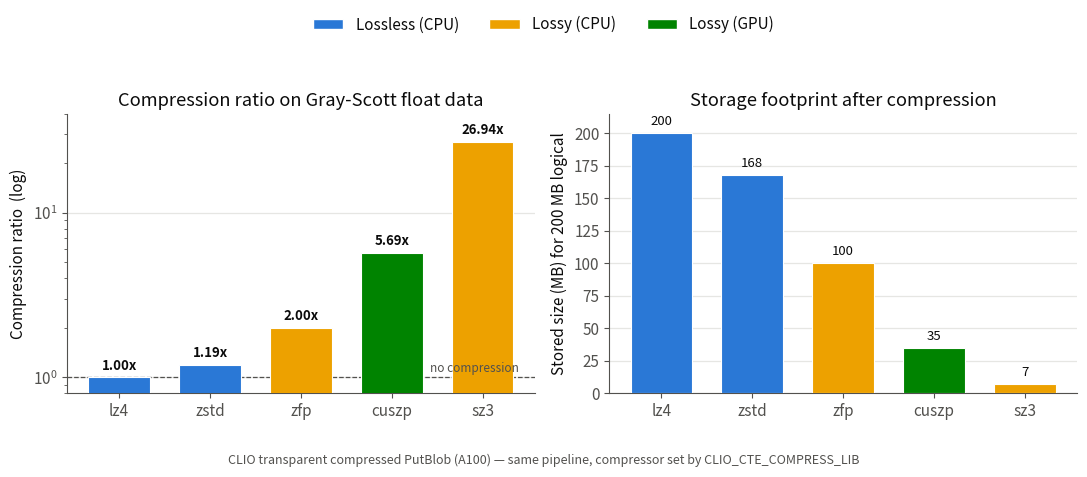

Recreate this plot in Python. (Note: this script raises an exception after producing the figure.)
#!/usr/bin/env python3
"""Figures for the GS transparent-compressed PutBlob evaluation (NVIDIA A100).

Fig 1: compression ratio + storage footprint per compressor (200 MB workload).
Fig 2: wall-time vs no-compression baseline (3 reps) -> shows no slowdown.

Palette: validated categorical hues (dataviz skill reference theme) —
  lossless=blue #2a78d6, lossy-CPU=yellow #eda100, lossy-GPU=green #008300;
  no-compression baseline = neutral gray #9aa0a6.
Text stays in ink tokens; color carries category only.
"""
import matplotlib
matplotlib.use("Agg")
import matplotlib.pyplot as plt
from matplotlib.patches import Patch

INK   = "#0b0b0b"; INK2 = "#52514e"; GRID = "#e6e6e3"
LOSSLESS = "#2a78d6"; LOSSY_CPU = "#eda100"; LOSSY_GPU = "#008300"; NONE = "#9aa0a6"
CAT = {"Lossless (CPU)": LOSSLESS, "Lossy (CPU)": LOSSY_CPU,
       "Lossy (GPU)": LOSSY_GPU, "No compression": NONE}

plt.rcParams.update({
    "font.size": 11, "axes.edgecolor": INK2, "axes.labelcolor": INK,
    "text.color": INK, "xtick.color": INK2, "ytick.color": INK2,
    "axes.spines.top": False, "axes.spines.right": False, "figure.facecolor": "white",
})

def style(ax):
    ax.grid(axis="y", color=GRID, lw=0.9, zorder=0)
    ax.set_axisbelow(True)

# ---------------------------------------------------------------- Fig 1
# (name, ratio, category) — A100, 1024 blocks x 50 steps, 200 MB
d1 = [("lz4",1.00,"Lossless (CPU)"), ("zstd",1.19,"Lossless (CPU)"),
      ("zfp",2.00,"Lossy (CPU)"), ("cuszp",5.69,"Lossy (GPU)"), ("sz3",26.94,"Lossy (CPU)")]
n1  = [x[0] for x in d1]; r1 = [x[1] for x in d1]; c1 = [CAT[x[2]] for x in d1]

fig, (a, b) = plt.subplots(1, 2, figsize=(11, 4.3))
bars = a.bar(n1, r1, color=c1, width=0.68, edgecolor="white", lw=0.8, zorder=3)
a.set_yscale("log"); a.set_ylim(0.8, 40)
a.axhline(1.0, color=INK2, ls="--", lw=0.9, zorder=2)
a.text(4.4, 1.03, "no compression", ha="right", va="bottom", fontsize=8.5, color=INK2)
a.set_ylabel("Compression ratio  (log)"); a.set_title("Compression ratio on Gray-Scott float data", color=INK)
style(a)
for bar, r in zip(bars, r1):
    a.text(bar.get_x()+bar.get_width()/2, r*1.07, f"{r:.2f}x", ha="center", va="bottom",
           fontsize=9.5, fontweight="bold", color=INK)

stored = [200.0/r for r in r1]
bars2 = b.bar(n1, stored, color=c1, width=0.68, edgecolor="white", lw=0.8, zorder=3)
b.set_ylabel("Stored size (MB) for 200 MB logical"); b.set_title("Storage footprint after compression", color=INK)
b.set_ylim(0, 215); style(b)
for bar, s in zip(bars2, stored):
    b.text(bar.get_x()+bar.get_width()/2, s+4, f"{s:.0f}", ha="center", va="bottom", fontsize=9.5, color=INK)

fig.legend(handles=[Patch(facecolor=CAT[k], edgecolor="white", label=k)
                    for k in ["Lossless (CPU)","Lossy (CPU)","Lossy (GPU)"]],
           loc="upper center", ncol=3, frameon=False, bbox_to_anchor=(0.5, 1.03))
fig.suptitle("CLIO transparent compressed PutBlob (A100) — same pipeline, compressor set by CLIO_CTE_COMPRESS_LIB",
             y=-0.02, fontsize=9, color=INK2)
fig.tight_layout(rect=[0, 0.02, 1, 0.93])
for e in ("png","pdf"): fig.savefig(f"/u/rpawar/gsbench/fig_compression_ratio.{e}", dpi=160, bbox_inches="tight")

# ---------------------------------------------------------------- Fig 2 (slowdown)
# per-compressor total wall-time (ms), 3 reps; (name, reps, category, ratio)
d2 = [
    ("none",  [93.821,93.756,93.110], "No compression", 1.00),
    ("lz4",   [92.364,93.649,94.675], "Lossless (CPU)", 1.00),
    ("zstd",  [102.484,94.317,94.309],"Lossless (CPU)", 1.19),
    ("zfp",   [94.624,96.929,93.261], "Lossy (CPU)",    2.00),
    ("cuszp", [85.918,98.694,94.712], "Lossy (GPU)",    5.69),
    ("sz3",   [95.741,93.173,96.558], "Lossy (CPU)",   26.94),
]
def med(x): s=sorted(x); return s[len(s)//2]
n2  = [x[0] for x in d2]
meds= [med(x[1]) for x in d2]
lo  = [med(x[1])-min(x[1]) for x in d2]
hi  = [max(x[1])-med(x[1]) for x in d2]
c2  = [CAT[x[2]] for x in d2]
rat = [x[3] for x in d2]
base = meds[0]  # none median

figS, ax = plt.subplots(figsize=(8.2, 4.6))
# noise band around the baseline (min..max of the 'none' reps)
ax.axhspan(min(d2[0][1]), max(d2[0][1]), color=NONE, alpha=0.22, zorder=0)
ax.axhline(base, color=INK2, ls="--", lw=1.0, zorder=2)
ax.text(5.42, base+0.4, "no-compression baseline", ha="right", va="bottom", fontsize=8.6, color=INK2)
bars3 = ax.bar(n2, meds, yerr=[lo, hi], color=c2, width=0.66, edgecolor="white", lw=0.8,
               error_kw=dict(ecolor=INK2, elinewidth=1.1, capsize=4), zorder=3)
ax.set_ylim(0, 112)
ax.set_ylabel("Wall-clock time (ms)  — lower is better")
ax.set_title("Compression adds no measurable slowdown", color=INK)
style(ax)
# annotate compression ratio above each bar (the payoff, at ~same time)
for bar, m, h, r in zip(bars3, meds, hi, rat):
    lbl = "raw" if r == 1.00 and bar is bars3[0] else f"{r:.2g}x smaller" if r>1.01 else "1.0x"
    ax.text(bar.get_x()+bar.get_width()/2, m+h+2.0, lbl, ha="center", va="bottom",
            fontsize=8.8, color=INK, fontweight="bold" if r>2 else "normal")
ax.text(bar.get_x()+bar.get_width()/2, 0, "", )  # noop
figS.legend(handles=[Patch(facecolor=CAT[k], edgecolor="white", label=k)
                     for k in ["No compression","Lossless (CPU)","Lossy (CPU)","Lossy (GPU)"]],
            loc="upper center", ncol=4, frameon=False, bbox_to_anchor=(0.5, 1.04))
figS.suptitle("A100, 200 MB workload (1024 blocks x 50 steps), median of 3 reps; label = compression achieved",
              y=-0.02, fontsize=8.6, color=INK2)
figS.tight_layout(rect=[0, 0.02, 1, 0.93])
for e in ("png","pdf"): figS.savefig(f"/u/rpawar/gsbench/fig_slowdown.{e}", dpi=160, bbox_inches="tight")
print("wrote fig_compression_ratio.{png,pdf} and fig_slowdown.{png,pdf}")
